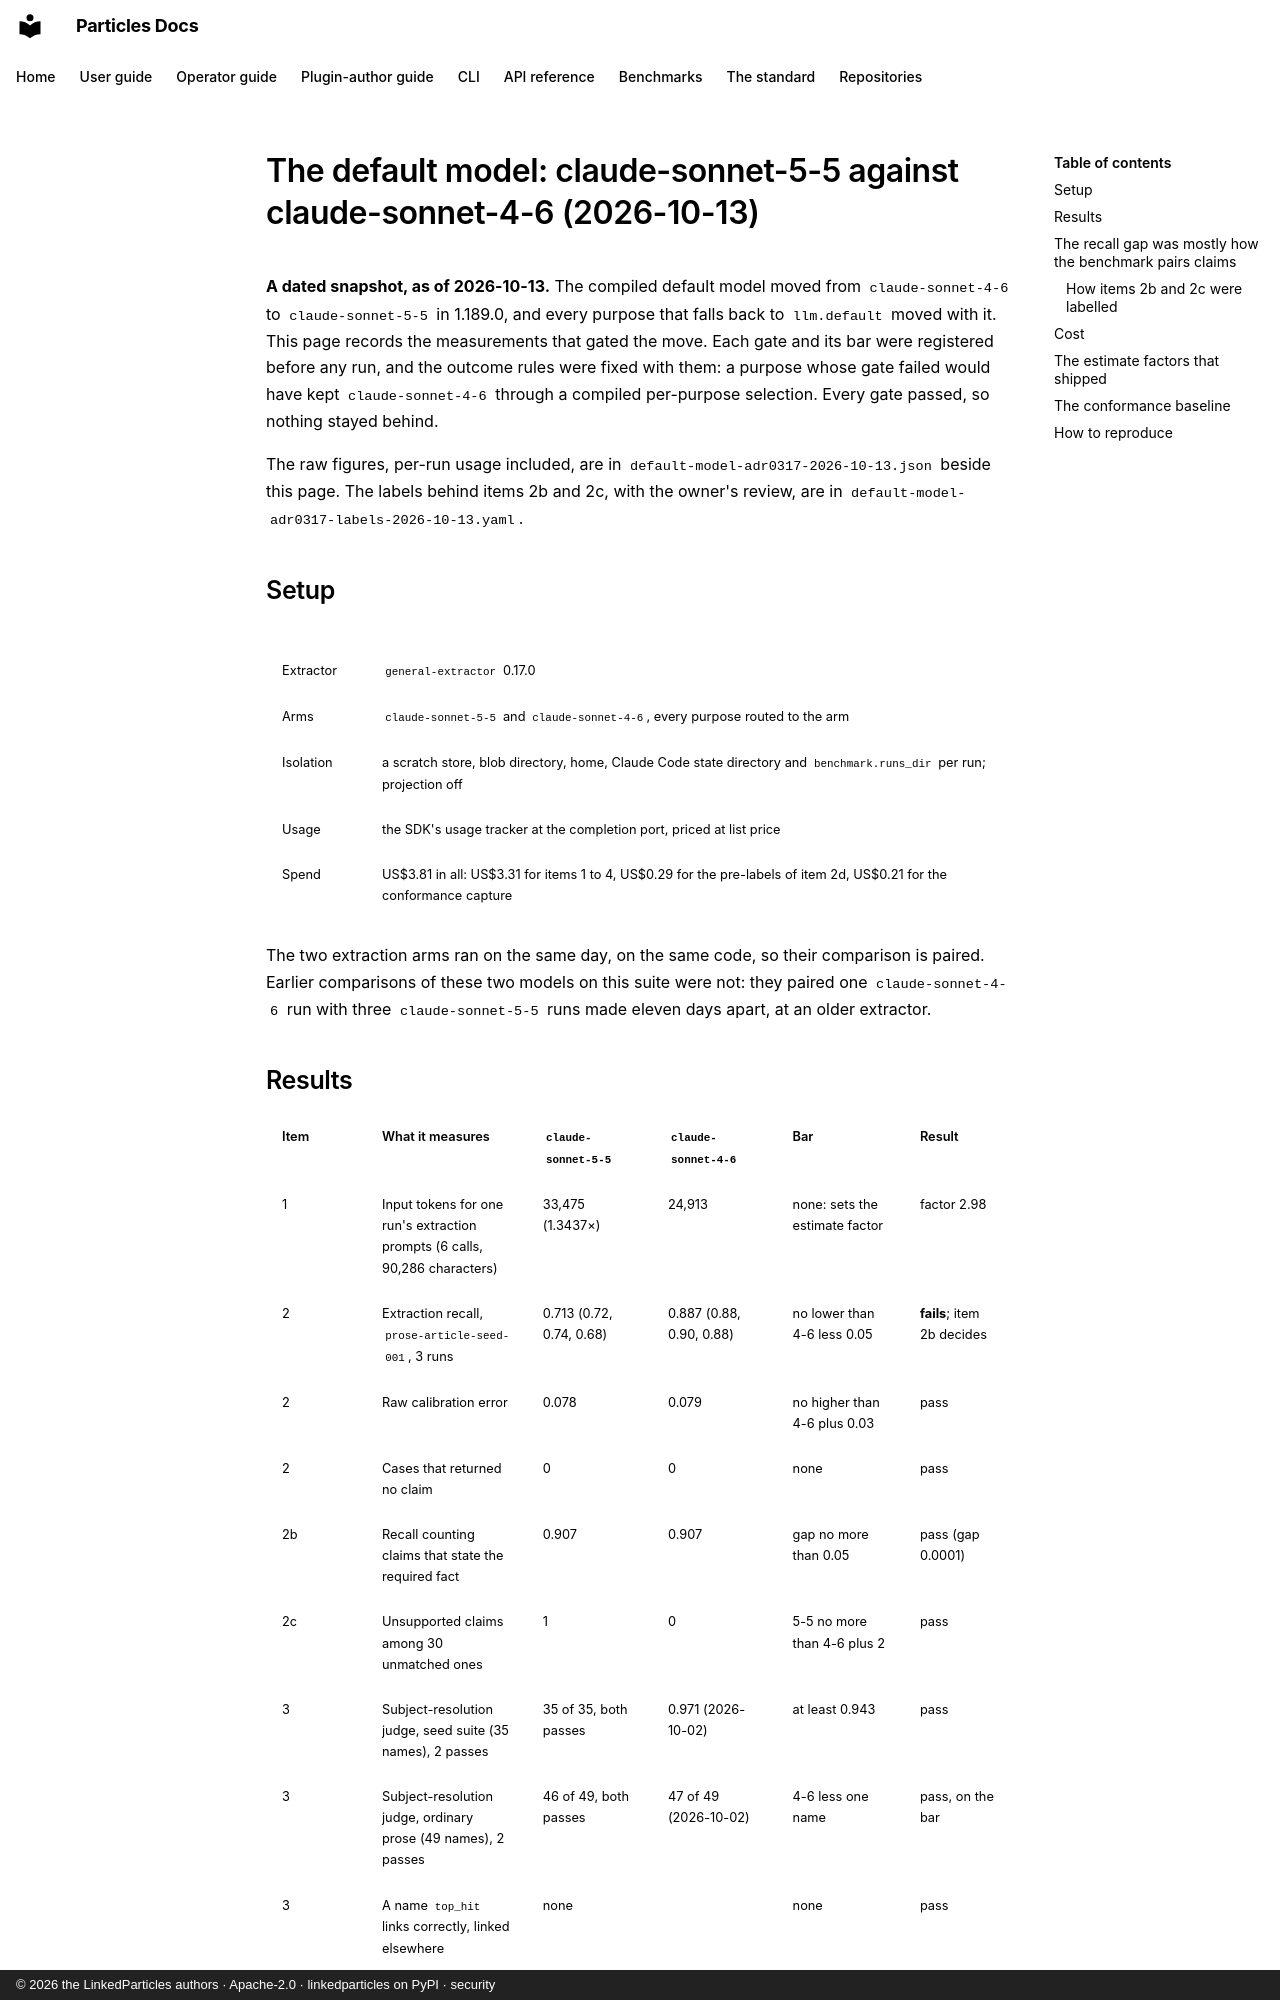

repository: LinkedParticles/particles-engine-py · page: benchmarks/default-model-adr0317-2026-10-13/index.html · generator: mkdocs · copyright: © 2026 the LinkedParticles authors · Apache-2.0 · linkedparticles on PyPI · security

# The default model: claude-sonnet-5-5 against claude-sonnet-4-6 (2026-10-13)

**A dated snapshot, as of 2026-10-13.** The compiled default model moved from
`claude-sonnet-4-6` to `claude-sonnet-5-5` in 1.189.0, and every purpose that
falls back to `llm.default` moved with it. This page records the measurements
that gated the move. Each gate and its bar were registered before any run,
and the outcome rules were fixed with them: a purpose whose gate
failed would have kept `claude-sonnet-4-6` through a compiled per-purpose
selection. Every gate passed, so nothing stayed behind.

The raw figures, per-run usage included, are in
`default-model-adr0317-2026-10-13.json` beside this page. The labels behind
items 2b and 2c, with the owner's review, are in
`default-model-adr0317-labels-2026-10-13.yaml`.

## Setup

| | |
|---|---|
| Extractor | `general-extractor` 0.17.0 |
| Arms | `claude-sonnet-5-5` and `claude-sonnet-4-6`, every purpose routed to the arm |
| Isolation | a scratch store, blob directory, home, Claude Code state directory and `benchmark.runs_dir` per run; projection off |
| Usage | the SDK's usage tracker at the completion port, priced at list price |
| Spend | US$3.81 in all: US$3.31 for items 1 to 4, US$0.29 for the pre-labels of item 2d, US$0.21 for the conformance capture |

The two extraction arms ran on the same day, on the same code, so their
comparison is paired. Earlier comparisons of these two models on this suite
were not: they paired one `claude-sonnet-4-6` run with three
`claude-sonnet-5-5` runs made eleven days apart, at an older extractor.

## Results

| Item | What it measures | `claude-sonnet-5-5` | `claude-sonnet-4-6` | Bar | Result |
|---|---|---|---|---|---|
| 1 | Input tokens for one run's extraction prompts (6 calls, 90,286 characters) | 33,475 (1.3437×) | 24,913 | none: sets the estimate factor | factor 2.98 |
| 2 | Extraction recall, `prose-article-seed-001`, 3 runs | 0.713 (0.72, 0.74, 0.68) | 0.887 (0.88, 0.90, 0.88) | no lower than 4-6 less 0.05 | **fails**; item 2b decides |
| 2 | Raw calibration error | 0.078 | 0.079 | no higher than 4-6 plus 0.03 | pass |
| 2 | Cases that returned no claim | 0 | 0 | none | pass |
| 2b | Recall counting claims that state the required fact | 0.907 | 0.907 | gap no more than 0.05 | pass (gap 0.0001) |
| 2c | Unsupported claims among 30 unmatched ones | 1 | 0 | 5-5 no more than 4-6 plus 2 | pass |
| 3 | Subject-resolution judge, seed suite (35 names), 2 passes | 35 of 35, both passes | 0.971 (2026-10-02) | at least 0.943 | pass |
| 3 | Subject-resolution judge, ordinary prose (49 names), 2 passes | 46 of 49, both passes | 47 of 49 (2026-10-02) | 4-6 less one name | pass, on the bar |
| 3 | A name `top_hit` links correctly, linked elsewhere | none | | none | pass |
| 4 | Contradiction probe, 30 pairs, 3 runs | 30 of 30 each run | 30 of 30 (2026-10-07) | 30 of 30 | pass |
| 4 | Co-evidential judge, 164 labelled pairs | recall 0.942, 1 false link, 0 cut replies | recall 0.958, 1 false link (2026-10-11) | recall at least 0.908, at most 1 false link | pass |

Item 1's token ratio matches `claude-sonnet-5` (1.3432×), on whose tokenizer
`claude-sonnet-5-5` is. Item 3's ordinary-prose result sits exactly on its
bar: one name fewer than `claude-sonnet-4-6`'s shipped arm, which is what the
bar allows. The 9 answers of 176 the co-evidential judge left unsure were
individual verdicts, not a batch cut at its output budget.
